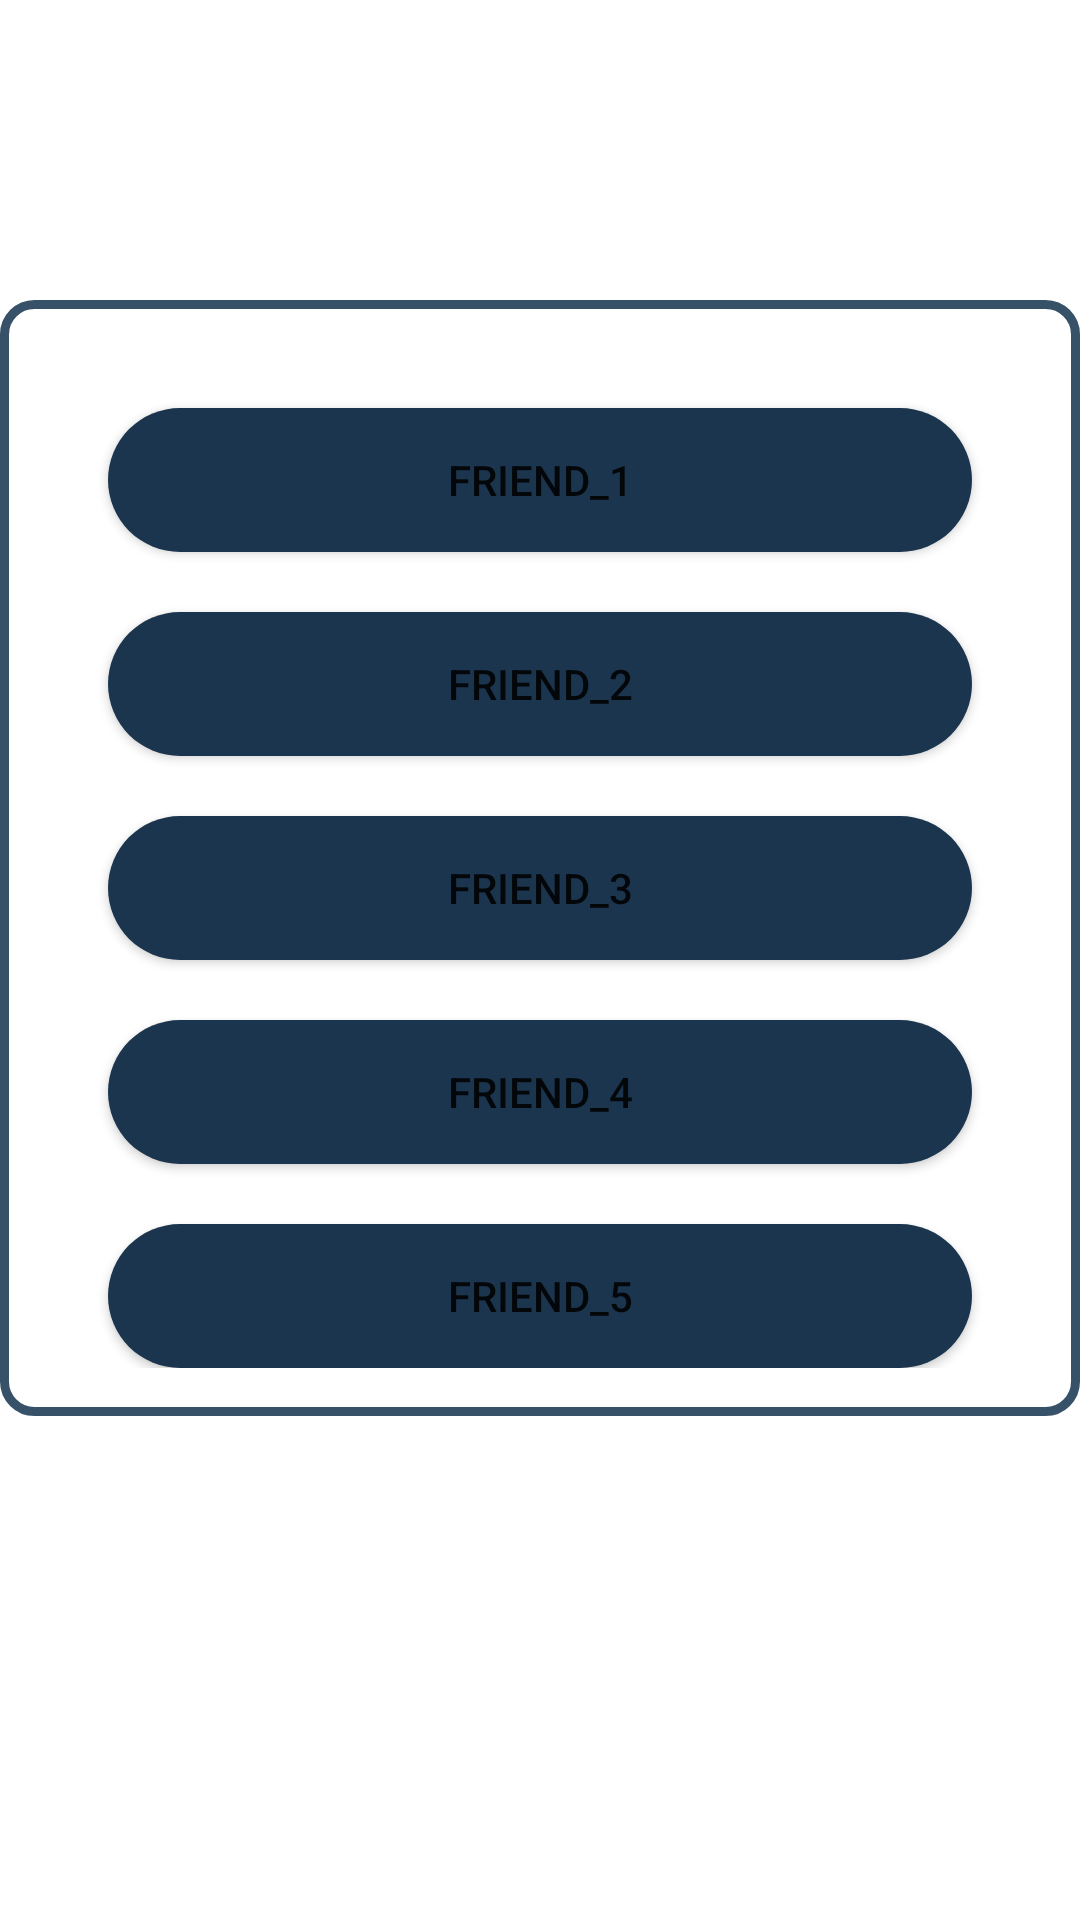

Android layout source for this screen:
<!-- AndroidManifest.xml: application theme Theme.Pedometer -->
<!-- res/layout/scrollable_view_challenge_layout.xml -->
<?xml version="1.0" encoding="utf-8"?>
<LinearLayout xmlns:android="http://schemas.android.com/apk/res/android"
    android:layout_width="match_parent"
    android:layout_height="match_parent">

    <ScrollView
        android:layout_width="match_parent"
        android:layout_height="531dp">

        <LinearLayout
            android:layout_width="match_parent"
            android:layout_height="wrap_content"
            android:layout_marginTop="100dp"
            android:background="@drawable/input_round"
            android:orientation="vertical"
            android:padding="16dp">

            <Button
                android:id="@+id/friend1"
                android:layout_width="match_parent"
                android:layout_height="wrap_content"
                android:layout_marginStart="20dp"
                android:layout_marginTop="20dp"
                android:layout_marginEnd="20dp"
                android:background="@drawable/button_round_edges"
                android:padding="10dp"
                android:text="FRIEND_1" />

            <Button
                android:id="@+id/friend2"
                android:layout_width="match_parent"
                android:layout_height="wrap_content"
                android:layout_marginStart="20dp"
                android:layout_marginTop="20dp"
                android:layout_marginEnd="20dp"
                android:background="@drawable/button_round_edges"
                android:padding="10dp"
                android:text="FRIEND_2" />

            <Button
                android:id="@+id/friend3"
                android:layout_width="match_parent"
                android:layout_height="wrap_content"
                android:layout_marginStart="20dp"
                android:layout_marginTop="20dp"
                android:layout_marginEnd="20dp"
                android:background="@drawable/button_round_edges"
                android:padding="10dp"
                android:text="FRIEND_3" />

            <Button
                android:id="@+id/friend4"
                android:layout_width="match_parent"
                android:layout_height="wrap_content"
                android:layout_marginStart="20dp"
                android:layout_marginTop="20dp"
                android:layout_marginEnd="20dp"
                android:background="@drawable/button_round_edges"
                android:padding="10dp"
                android:text="FRIEND_4" />

            <Button
                android:id="@+id/friend5"
                android:layout_width="match_parent"
                android:layout_height="wrap_content"
                android:layout_marginStart="20dp"
                android:layout_marginTop="20dp"
                android:layout_marginEnd="20dp"
                android:background="@drawable/button_round_edges"
                android:padding="10dp"
                android:text="FRIEND_5" />
        </LinearLayout>
    </ScrollView>
    </LinearLayout>
<!-- resources referenced by this layout -->
<resources>
  <!-- drawable button_round_edges (drawable) -->
  <?xml version="1.0" encoding="utf-8"?>
  <shape xmlns:android="http://schemas.android.com/apk/res/android"
      android:shape="rectangle">
      <solid android:color="@color/butoane" /> 
      <corners android:radius="30dp" />
  </shape>
  <!-- drawable input_round (drawable) -->
  <?xml version="1.0" encoding="utf-8"?>
  <shape xmlns:android="http://schemas.android.com/apk/res/android"
      android:shape="rectangle">
      <stroke android:width="3dp" android:color="@color/gray_blue" />
      <corners android:radius="10dp" />
  </shape>
  <style name="Theme.Pedometer" parent="Theme.MaterialComponents.DayNight.DarkActionBar">
          
          <item name="colorPrimary">@color/linie</item>
          <item name="colorPrimaryVariant">@color/purple_700</item>
          <item name="colorOnPrimary">@color/white</item>
          
          <item name="colorSecondary">@color/teal_200</item>
          <item name="colorSecondaryVariant">@color/teal_700</item>
          <item name="colorOnSecondary">@color/black</item>
          
          <item name="android:statusBarColor">?attr/colorPrimaryVariant</item>
          
      </style>
  <color name="butoane">#1C354F</color>
  <color name="gray_blue">#365168</color>
  <color name="linie">#001D3A</color>
  <color name="purple_700">#FF3700B3</color>
  <color name="white">#FFFFFFFF</color>
  <color name="teal_200">#FF03DAC5</color>
  <color name="teal_700">#FF018786</color>
  <color name="black">#FF000000</color>
</resources>
